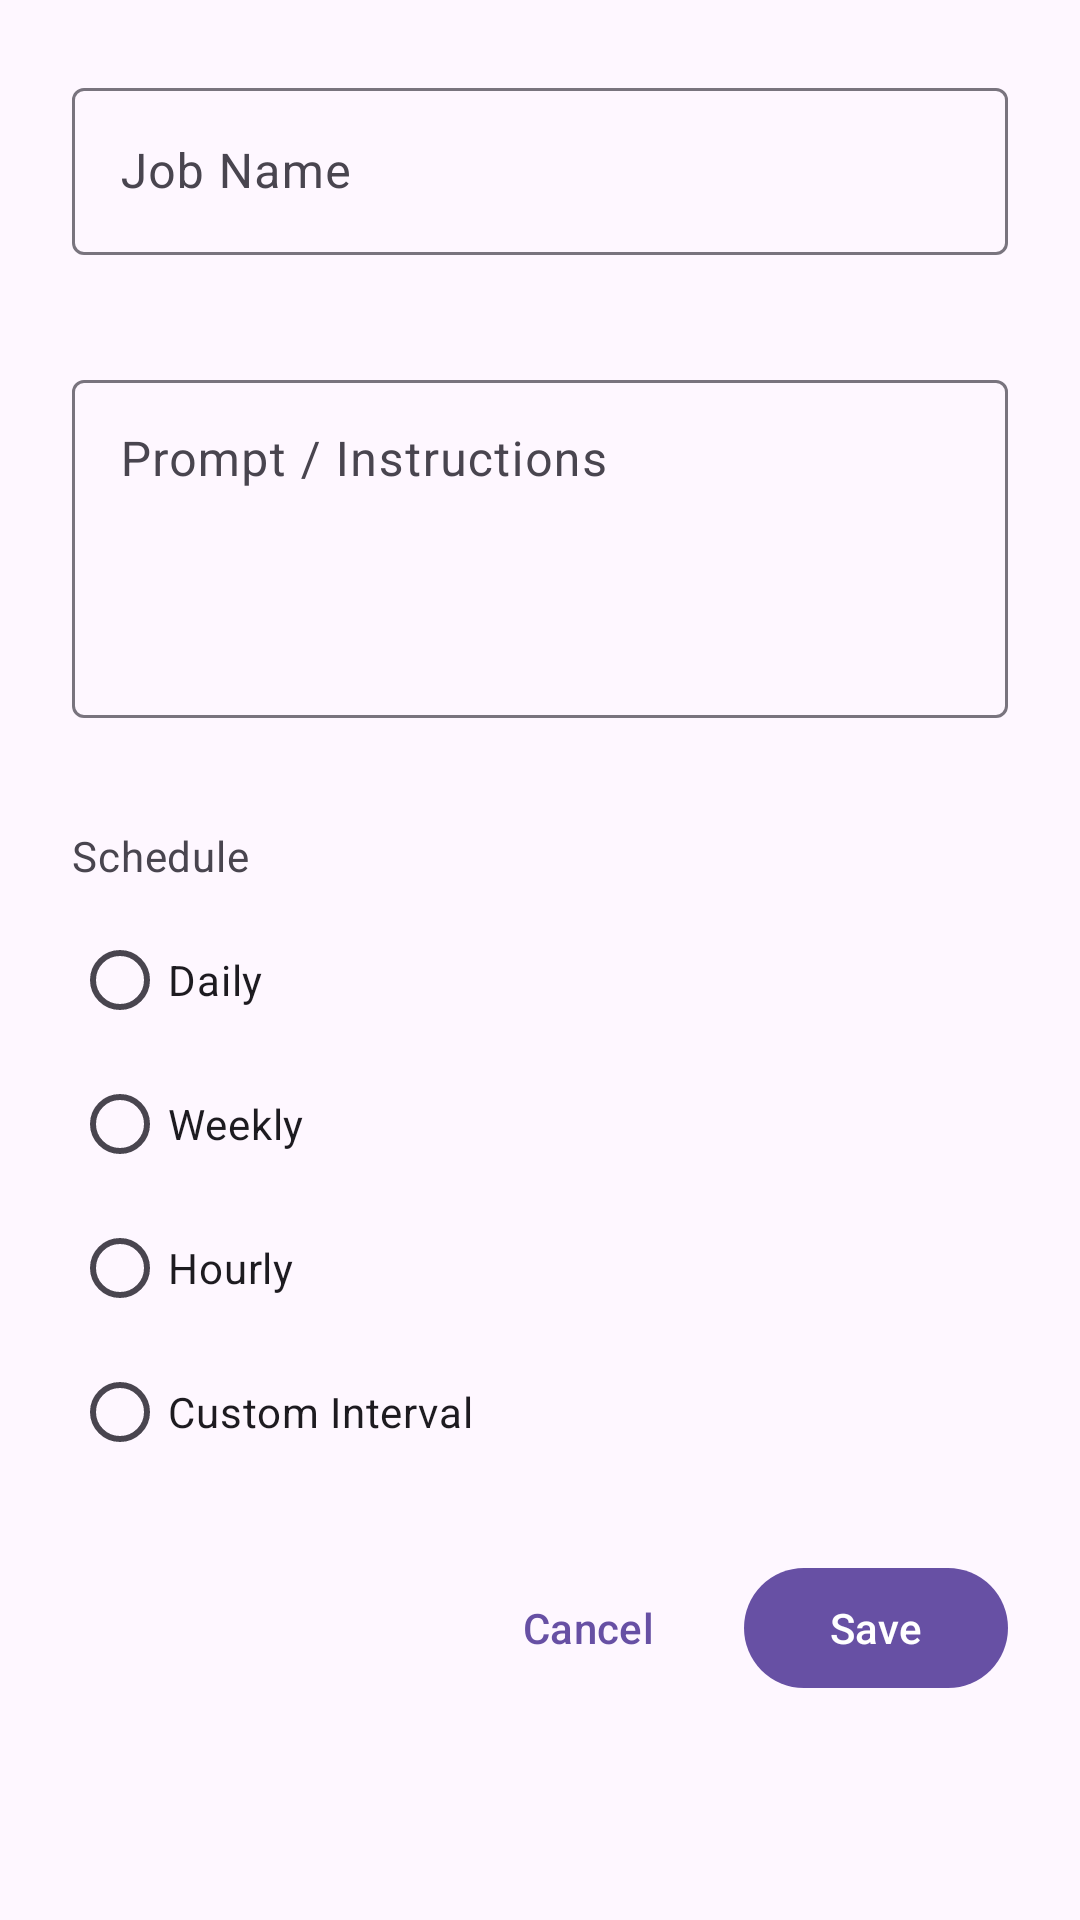

Android layout source for this screen:
<!-- AndroidManifest.xml: application theme Theme.DroidClaw -->
<!-- res/layout/dialog_cron_job_editor.xml -->
<?xml version="1.0" encoding="utf-8"?>
<ScrollView xmlns:android="http://schemas.android.com/apk/res/android"
    xmlns:app="http://schemas.android.com/apk/res-auto"
    android:layout_width="match_parent"
    android:layout_height="wrap_content">

    <LinearLayout
        android:layout_width="match_parent"
        android:layout_height="wrap_content"
        android:orientation="vertical"
        android:padding="24dp">

        <com.google.android.material.textfield.TextInputLayout
            android:id="@+id/layout_job_name"
            android:layout_width="match_parent"
            android:layout_height="wrap_content"
            android:hint="@string/cron_job_name"
            app:errorEnabled="true"
            style="@style/Widget.Material3.TextInputLayout.OutlinedBox">

            <com.google.android.material.textfield.TextInputEditText
                android:id="@+id/edit_job_name"
                android:layout_width="match_parent"
                android:layout_height="wrap_content"
                android:inputType="text"
                android:maxLines="1" />

        </com.google.android.material.textfield.TextInputLayout>

        <com.google.android.material.textfield.TextInputLayout
            android:id="@+id/layout_job_prompt"
            android:layout_width="match_parent"
            android:layout_height="wrap_content"
            android:layout_marginTop="16dp"
            android:hint="@string/cron_job_prompt"
            app:errorEnabled="true"
            style="@style/Widget.Material3.TextInputLayout.OutlinedBox">

            <com.google.android.material.textfield.TextInputEditText
                android:id="@+id/edit_job_prompt"
                android:layout_width="match_parent"
                android:layout_height="wrap_content"
                android:inputType="textMultiLine"
                android:minLines="4"
                android:gravity="top" />

        </com.google.android.material.textfield.TextInputLayout>

        <TextView
            android:layout_width="wrap_content"
            android:layout_height="wrap_content"
            android:layout_marginTop="16dp"
            android:text="@string/cron_schedule"
            android:textAppearance="?attr/textAppearanceBodyMedium"
            android:textColor="?android:attr/textColorSecondary" />

        <RadioGroup
            android:id="@+id/radio_schedule_type"
            android:layout_width="match_parent"
            android:layout_height="wrap_content"
            android:layout_marginTop="8dp">

            <RadioButton
                android:id="@+id/radio_daily"
                android:layout_width="match_parent"
                android:layout_height="wrap_content"
                android:text="@string/cron_schedule_daily" />

            <RadioButton
                android:id="@+id/radio_weekly"
                android:layout_width="match_parent"
                android:layout_height="wrap_content"
                android:text="@string/cron_schedule_weekly" />

            <RadioButton
                android:id="@+id/radio_hourly"
                android:layout_width="match_parent"
                android:layout_height="wrap_content"
                android:text="@string/cron_schedule_hourly" />

            <RadioButton
                android:id="@+id/radio_custom"
                android:layout_width="match_parent"
                android:layout_height="wrap_content"
                android:text="@string/cron_schedule_custom" />

        </RadioGroup>

        <LinearLayout
            android:id="@+id/layout_daily_time"
            android:layout_width="match_parent"
            android:layout_height="wrap_content"
            android:layout_marginTop="8dp"
            android:orientation="vertical"
            android:visibility="gone">

            <com.google.android.material.textfield.TextInputLayout
                android:id="@+id/layout_daily_time_picker"
                android:layout_width="match_parent"
                android:layout_height="wrap_content"
                android:hint="@string/cron_daily_at_time"
                style="@style/Widget.Material3.TextInputLayout.OutlinedBox">

                <com.google.android.material.textfield.TextInputEditText
                    android:id="@+id/edit_daily_time"
                    android:layout_width="match_parent"
                    android:layout_height="wrap_content"
                    android:inputType="none"
                    android:focusable="false"
                    android:text="09:00" />

            </com.google.android.material.textfield.TextInputLayout>

        </LinearLayout>

        <LinearLayout
            android:id="@+id/layout_weekly_options"
            android:layout_width="match_parent"
            android:layout_height="wrap_content"
            android:layout_marginTop="8dp"
            android:orientation="vertical"
            android:visibility="gone">

            <Spinner
                android:id="@+id/spinner_weekly_day"
                android:layout_width="match_parent"
                android:layout_height="wrap_content"
                android:layout_marginBottom="8dp" />

            <com.google.android.material.textfield.TextInputLayout
                android:id="@+id/layout_weekly_time_picker"
                android:layout_width="match_parent"
                android:layout_height="wrap_content"
                android:hint="@string/cron_weekly_day_time"
                style="@style/Widget.Material3.TextInputLayout.OutlinedBox">

                <com.google.android.material.textfield.TextInputEditText
                    android:id="@+id/edit_weekly_time"
                    android:layout_width="match_parent"
                    android:layout_height="wrap_content"
                    android:inputType="none"
                    android:focusable="false"
                    android:text="09:00" />

            </com.google.android.material.textfield.TextInputLayout>

        </LinearLayout>

        <LinearLayout
            android:id="@+id/layout_custom_interval"
            android:layout_width="match_parent"
            android:layout_height="wrap_content"
            android:layout_marginTop="8dp"
            android:orientation="horizontal"
            android:visibility="gone">

            <com.google.android.material.textfield.TextInputLayout
                android:id="@+id/layout_custom_value"
                android:layout_width="0dp"
                android:layout_height="wrap_content"
                android:layout_weight="1"
                android:hint="@string/cron_custom_interval_value"
                style="@style/Widget.Material3.TextInputLayout.OutlinedBox">

                <com.google.android.material.textfield.TextInputEditText
                    android:id="@+id/edit_custom_value"
                    android:layout_width="match_parent"
                    android:layout_height="wrap_content"
                    android:inputType="number"
                    android:text="1" />

            </com.google.android.material.textfield.TextInputLayout>

            <Spinner
                android:id="@+id/spinner_custom_unit"
                android:layout_width="0dp"
                android:layout_height="wrap_content"
                android:layout_weight="1"
                android:layout_marginStart="8dp" />

        </LinearLayout>

        <LinearLayout
            android:layout_width="match_parent"
            android:layout_height="wrap_content"
            android:layout_marginTop="24dp"
            android:orientation="horizontal"
            android:gravity="end">

            <com.google.android.material.button.MaterialButton
                android:id="@+id/button_cancel"
                android:layout_width="wrap_content"
                android:layout_height="wrap_content"
                android:layout_marginEnd="8dp"
                android:text="@string/cancel"
                style="@style/Widget.Material3.Button.TextButton" />

            <com.google.android.material.button.MaterialButton
                android:id="@+id/button_save"
                android:layout_width="wrap_content"
                android:layout_height="wrap_content"
                android:text="@string/save" />

        </LinearLayout>

    </LinearLayout>

</ScrollView>
<!-- resources referenced by this layout -->
<resources>
  <string name="cancel">Cancel</string>
  <string name="cron_custom_interval_value">Interval</string>
  <string name="cron_daily_at_time">Time (HH:MM)</string>
  <string name="cron_job_name">Job Name</string>
  <string name="cron_job_prompt">Prompt / Instructions</string>
  <string name="cron_schedule">Schedule</string>
  <string name="cron_schedule_custom">Custom Interval</string>
  <string name="cron_schedule_daily">Daily</string>
  <string name="cron_schedule_hourly">Hourly</string>
  <string name="cron_schedule_weekly">Weekly</string>
  <string name="cron_weekly_day_time">Day &amp; Time</string>
  <string name="save">Save</string>
  <style name="Theme.DroidClaw" parent="Base.Theme.DroidClaw" />
  <style name="Base.Theme.DroidClaw" parent="Theme.Material3.DayNight">
          <item name="windowActionBar">false</item>
          <item name="windowNoTitle">true</item>
          
          <item name="android:windowOptOutEdgeToEdgeEnforcement" tools:targetApi="35">true</item>
          
          <item name="android:statusBarColor">?android:attr/colorBackground</item>
          
          <item name="android:windowLightStatusBar" tools:targetApi="23">true</item>
          
          
      </style>
</resources>
